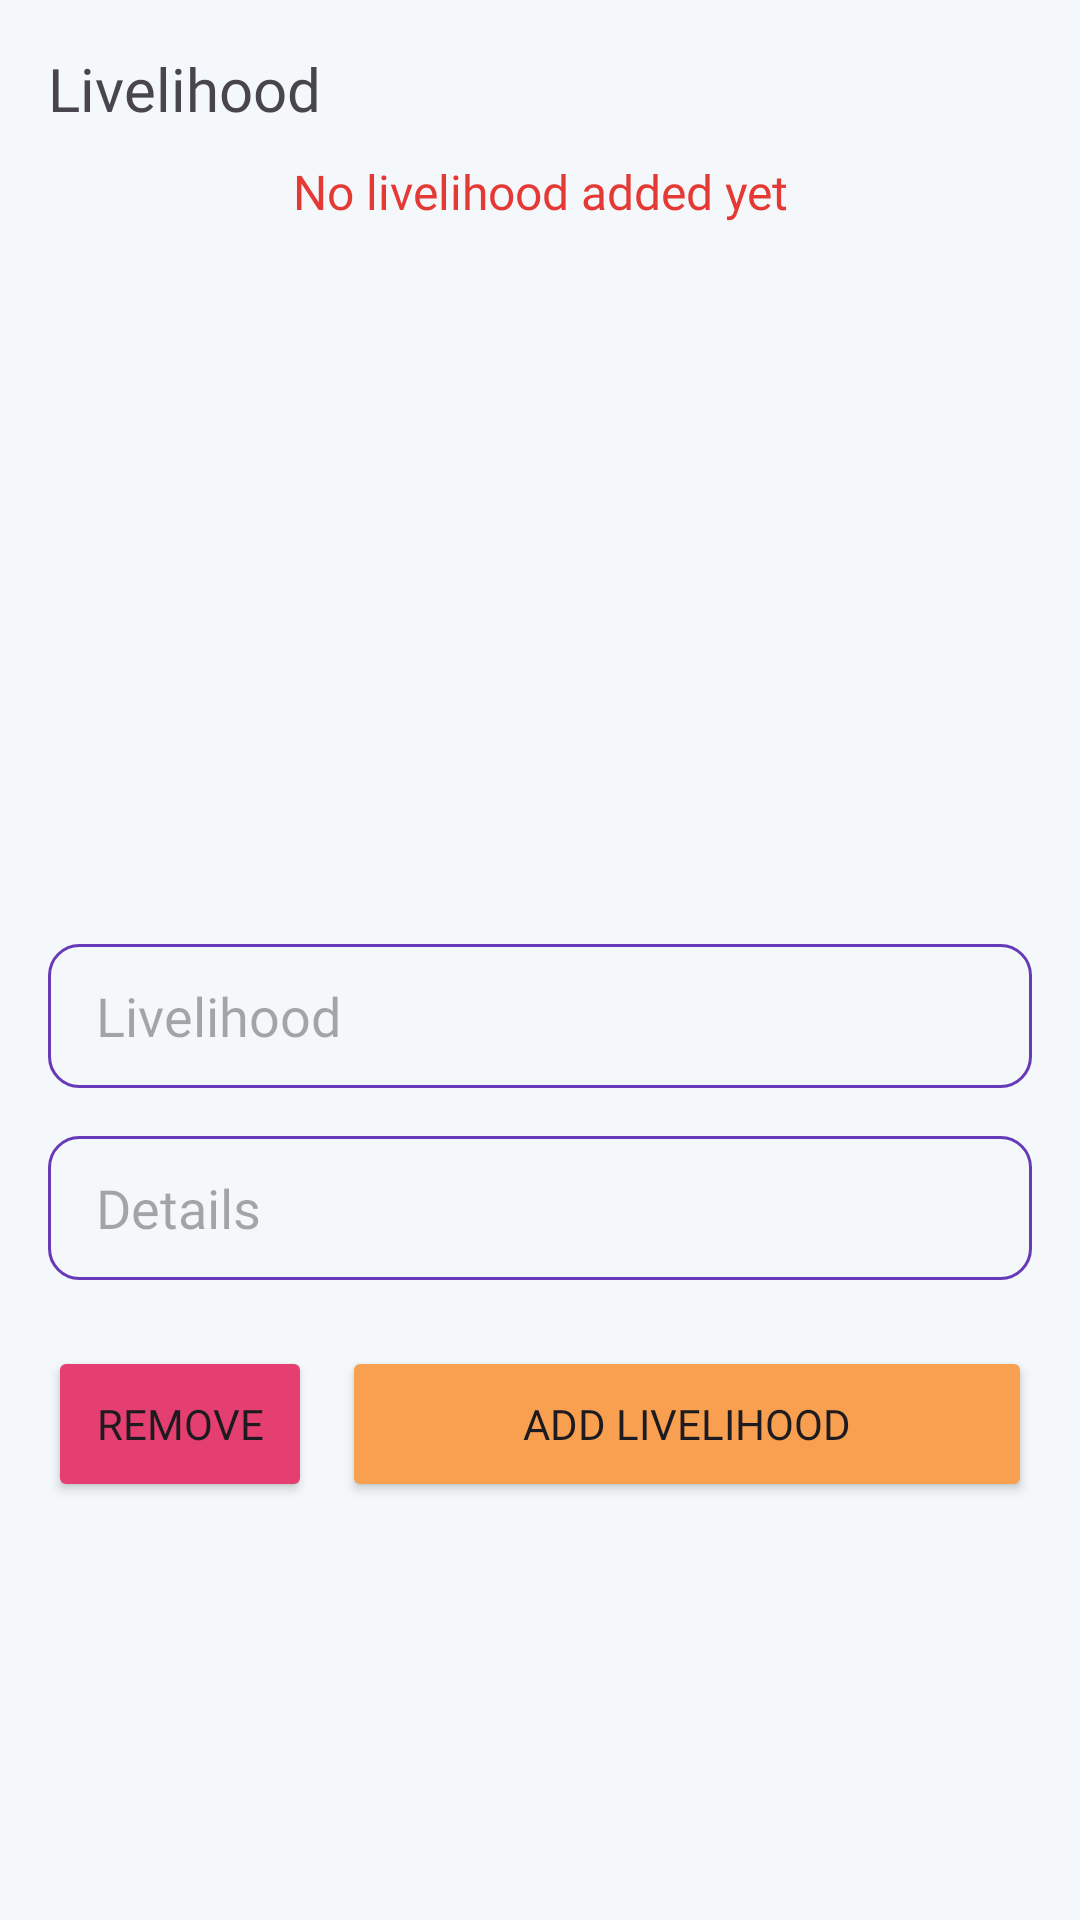

Android layout source for this screen:
<!-- AndroidManifest.xml: application theme Theme.Ptmgeotagging -->
<!-- res/layout/layout_livelihood.xml -->
<?xml version="1.0" encoding="utf-8"?>
<androidx.constraintlayout.widget.ConstraintLayout xmlns:android="http://schemas.android.com/apk/res/android"
    xmlns:app="http://schemas.android.com/apk/res-auto"
    android:layout_width="match_parent"
    android:layout_height="wrap_content"
    android:background="#f4f8fb">

    <LinearLayout
        android:layout_width="match_parent"
        android:layout_height="wrap_content"
        android:layout_marginHorizontal="16dp"
        android:layout_marginTop="16dp"
        android:orientation="vertical"
        app:layout_constraintEnd_toEndOf="parent"
        app:layout_constraintStart_toStartOf="parent"
        app:layout_constraintTop_toTopOf="parent">

        <TextView
            android:id="@+id/textView18"
            android:layout_width="match_parent"
            android:layout_height="wrap_content"
            android:fontFamily="@font/roboto_mono_bold"
            android:text="Livelihood"
            android:textSize="20sp" />

        <TextView
            android:id="@+id/textViewLivelihoodEmpty"
            android:layout_width="match_parent"
            android:layout_height="wrap_content"
            android:layout_marginTop="10dp"
            android:fontFamily="@font/roboto_mono"
            android:text="No livelihood added yet"
            android:textAlignment="center"
            android:textColor="#E53935"
            android:textSize="16sp"
            android:visibility="visible" />

        <androidx.recyclerview.widget.RecyclerView
            android:id="@+id/recyclerViewLivelihood"
            android:layout_width="match_parent"
            android:layout_height="200dp"
            android:layout_marginTop="16dp">

        </androidx.recyclerview.widget.RecyclerView>

        <LinearLayout
            android:layout_width="match_parent"
            android:layout_height="wrap_content"
            android:layout_marginTop="16dp"
            android:orientation="vertical">

            <EditText
                android:id="@+id/editTextLivelihood"
                android:layout_width="match_parent"
                android:layout_height="48dp"
                android:layout_marginTop="8dp"
                android:background="@drawable/ic_round_edittext"
                android:ems="10"
                android:fontFamily="@font/roboto_mono"
                android:hint="Livelihood"
                android:inputType="text"
                android:paddingStart="16dp"
                android:paddingEnd="16dp" />

            <EditText
                android:id="@+id/editTextLivelihoodDetails"
                android:layout_width="match_parent"
                android:layout_height="48dp"
                android:layout_marginTop="16dp"
                android:background="@drawable/ic_round_edittext"
                android:ems="10"
                android:fontFamily="@font/roboto_mono"
                android:hint="Details"
                android:inputType="text"
                android:paddingStart="16dp"
                android:paddingEnd="16dp" />

            <LinearLayout
                android:layout_width="fill_parent"
                android:layout_height="wrap_content"
                android:layout_marginTop="22dp"
                android:gravity="center|fill_vertical"
                android:orientation="horizontal">

                <Button
                    android:id="@+id/buttonLivelihoodRemove"
                    android:layout_width="wrap_content"
                    android:layout_height="52dp"
                    android:layout_marginTop="16dp"
                    android:layout_marginEnd="5dp"
                    android:backgroundTint="#E53F71"
                    android:fontFamily="@font/roboto_mono"
                    android:text="Remove" />

                <Button
                    android:id="@+id/buttonLivelihoodAdd"
                    android:layout_width="fill_parent"
                    android:layout_height="52dp"
                    android:layout_marginStart="5dp"
                    android:backgroundTint="#F89F50"
                    android:fontFamily="@font/roboto_mono"
                    android:text="Add Livelihood" />
            </LinearLayout>

        </LinearLayout>

    </LinearLayout>
</androidx.constraintlayout.widget.ConstraintLayout>
<!-- resources referenced by this layout -->
<resources>
  <!-- drawable ic_round_edittext (drawable) -->
  <?xml version="1.0" encoding="utf-8"?>
  <shape xmlns:android="http://schemas.android.com/apk/res/android"
      android:shape="rectangle"
      android:padding="10dp">
      <stroke android:width="1dp" android:color="#FF673AB7" />
      <solid android:color="#f4f8fb" />
      <corners
          android:bottomRightRadius="10dp"
          android:bottomLeftRadius="10dp"
          android:topLeftRadius="10dp"
          android:topRightRadius="10dp" />
  </shape>
  <style name="Theme.Ptmgeotagging" parent="Base.Theme.Ptmgeotagging" />
  <style name="Base.Theme.Ptmgeotagging" parent="Theme.Material3.DayNight.NoActionBar">
          
          
      </style>
</resources>
